Run: headless pygame with SDL's dummy video driver; simulated clock (each Clock.tick advances the game by its frame time, no real sleeping); random seed 0; keys injected as events and as key.get_pressed() state; mouse plan: one left click at the window centre at the start of phase 2, then a move to the lower-right quarter at the start of phase 3.
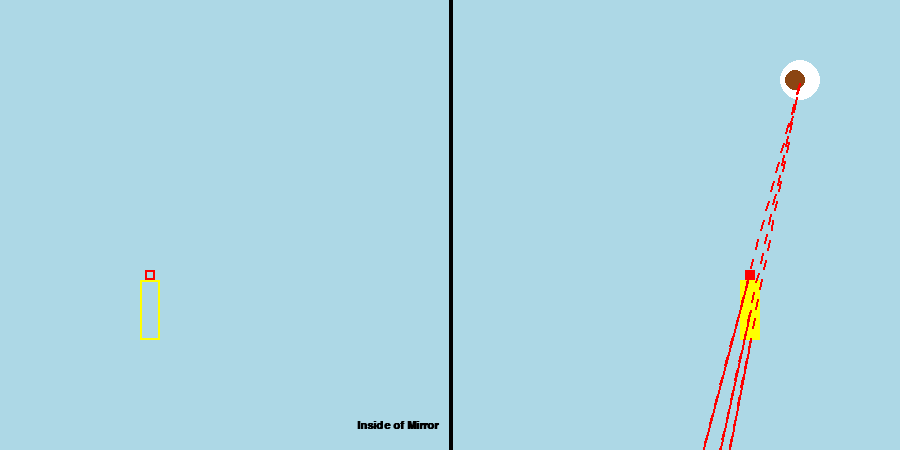
Frame 1 of 4 · flips 1–60 · no input
Frame 2 of 4 · flips 61–180 · clicked the window centre · tapped SPACE, RETURN · held RIGHT (→), D · screen unchanged from frame 1, image omitted
Frame 3 of 4 · flips 181–300 · moved the mouse to the lower-right quarter · held DOWN (↓), S · screen unchanged from frame 2, image omitted
Frame 4 of 4 · flips 301–420 · held LEFT (←), A, UP (↑), W · screen unchanged from frame 3, image omitted

The pygame program that drew these frames:

import pygame
import math

# Initialize Pygame
pygame.init()

# Set up the display
WIDTH, HEIGHT = 900, 450
screen = pygame.display.set_mode((WIDTH, HEIGHT))
pygame.display.set_caption("Law of Reflection Simulation")

# Colors
WHITE = (255, 255, 255)
BLACK = (0, 0, 0)
RED = (255, 0, 0)       # For candle flame and rays
YELLOW = (255, 255, 0)  # For candle body
BROWN = (139, 69, 19)   # For eye pupil
GRAY = (127, 127, 127)
LIGHT_BLUE = (173, 216, 230)  # Background color from image

# Font
font = pygame.font.SysFont("arial", 16, bold=True)

# Initial positions (adjusted to match the image)
mirror_x = 450
real_pos = [750, 280]  # Candle position
image_pos = [150, 280]  # Virtual image position
eye_pos = [800, 80]    # Eye position
candle_size = (20, 60)  # Width, height of candle
eye_size = (40, 40)     # Eye diameter

# Dragging state
dragging = None
offset_x, offset_y = 0, 0

def draw_dashed_line(surface, color, start, end, dash_length=10):
    dx = end[0] - start[0]
    dy = end[1] - start[1]
    distance = math.sqrt(dx**2 + dy**2)
    if distance == 0:
        return
    dx /= distance
    dy /= distance
    num_dashes = int(distance / dash_length)
    for i in range(0, num_dashes, 2):
        start_x = start[0] + i * dash_length * dx
        start_y = start[1] + i * dash_length * dy
        end_x = start[0] + (i + 1) * dash_length * dx
        end_y = start[1] + (i + 1) * dash_length * dy
        pygame.draw.line(surface, color, (start_x, start_y), (end_x, end_y), 2)

def find_mirror_point(start, end, mirror_x):
    # Find where the line from start to end intersects the mirror (x = mirror_x)
    x1, y1 = start
    x2, y2 = end
    if x2 == x1:  # Avoid division by zero
        return (mirror_x, y1)
    t = (mirror_x - x1) / (x2 - x1)
    y = y1 + t * (y2 - y1)
    return (mirror_x, y)

def calculate_angle(incident_point, mirror_point, reflected_point):
    # Normal is horizontal (along x-axis) for a vertical mirror
    normal = (1, 0)  # Normal vector (pointing left)

    # Incident ray vector (from candle to mirror point)
    incident = (mirror_point[0] - incident_point[0], mirror_point[1] - incident_point[1])
    incident_magnitude = math.sqrt(incident[0]**2 + incident[1]**2)
    if incident_magnitude == 0:
        return 0
    incident = (incident[0] / incident_magnitude, incident[1] / incident_magnitude)

    # Dot product to find angle between incident ray and normal
    dot_product = incident[0] * normal[0] + incident[1] * normal[1]
    angle = math.degrees(math.acos(abs(dot_product)))

    return angle

def main():
    global dragging, offset_x, offset_y, real_pos, image_pos, eye_pos
    clock = pygame.time.Clock()
    running = True

    while running:
        for event in pygame.event.get():
            if event.type == pygame.QUIT:
                running = False
            elif event.type == pygame.MOUSEBUTTONDOWN:
                mouse_pos = pygame.mouse.get_pos()
                # Dragging candle
                if (real_pos[0] - candle_size[0]//2 <= mouse_pos[0] <= real_pos[0] + candle_size[0]//2 and
                    real_pos[1] <= mouse_pos[1] <= real_pos[1] + candle_size[1]):
                    dragging = "real"
                    offset_x = mouse_pos[0] - real_pos[0]
                    offset_y = mouse_pos[1] - real_pos[1]
                # Dragging virtual image
                elif (image_pos[0] - candle_size[0]//2 <= mouse_pos[0] <= image_pos[0] + candle_size[0]//2 and
                      image_pos[1] <= mouse_pos[1] <= image_pos[1] + candle_size[1]):
                    dragging = "image"
                    offset_x = mouse_pos[0] - image_pos[0]
                    offset_y = mouse_pos[1] - image_pos[1]
                # Dragging eye
                elif (eye_pos[0] - eye_size[0]//2 <= mouse_pos[0] <= eye_pos[0] + eye_size[0]//2 and
                      eye_pos[1] - eye_size[1]//2 <= mouse_pos[1] <= eye_pos[1] + eye_size[1]//2):
                    dragging = "eye"
                    offset_x = mouse_pos[0] - eye_pos[0]
                    offset_y = mouse_pos[1] - eye_pos[1]
            elif event.type == pygame.MOUSEBUTTONUP:
                dragging = None
            elif event.type == pygame.MOUSEMOTION and dragging:
                mouse_pos = pygame.mouse.get_pos()
                if dragging == "real":
                    real_pos[0] = max(mirror_x + 50, min(850, mouse_pos[0] - offset_x))
                    real_pos[1] = max(0, min(HEIGHT - 100, mouse_pos[1] - offset_y))
                    image_pos[0] = mirror_x - (real_pos[0] - mirror_x)
                    image_pos[1] = real_pos[1]
                elif dragging == "image":
                    image_pos[0] = max(50, min(mirror_x - 50, mouse_pos[0] - offset_x))
                    image_pos[1] = max(0, min(HEIGHT - 100, mouse_pos[1] - offset_y))
                    real_pos[0] = mirror_x + (mirror_x - image_pos[0])
                    real_pos[1] = image_pos[1]
                elif dragging == "eye":
                    eye_pos[0] = max(mirror_x + 50, min(850, mouse_pos[0] - offset_x))
                    eye_pos[1] = max(50, min(HEIGHT - 50, mouse_pos[1] - offset_y))

        # Clear screen
        screen.fill(LIGHT_BLUE)

        # Draw mirror
        pygame.draw.line(screen, BLACK, (mirror_x, 0), (mirror_x, HEIGHT), 4)

        # Draw real candle
        pygame.draw.rect(screen, YELLOW, (real_pos[0] - candle_size[0]//2, real_pos[1], candle_size[0], candle_size[1]))
        pygame.draw.rect(screen, RED, (real_pos[0] - 5, real_pos[1] - 10, 10, 10))  # Flame

        # Draw virtual image
        pygame.draw.rect(screen, YELLOW, (image_pos[0] - candle_size[0]//2, image_pos[1], candle_size[0], candle_size[1]), 2)
        pygame.draw.rect(screen, RED, (image_pos[0] - 5, image_pos[1] - 10, 10, 10), 2)  # Flame outline

        # Draw eye
        pygame.draw.circle(screen, WHITE, eye_pos, eye_size[0]//2)
        pupil_pos = (eye_pos[0] - 5, eye_pos[1])  # Simplified pupil
        pygame.draw.circle(screen, BROWN, pupil_pos, 10)

        # Draw rays (3 rays: top, middle, bottom of candle)
        ray_points = [
            (real_pos[1] - 10),  # Top (flame)
            (real_pos[1] + candle_size[1]//2),  # Middle
            (real_pos[1] + candle_size[1])  # Bottom
        ]
        for i, y in enumerate(ray_points):
            real_point = (real_pos[0], y)
            eye_point = (eye_pos[0], eye_pos[1])

            # Find the mirror point where the ray from real_point to eye_point hits the mirror
            mirror_point = find_mirror_point(real_point, eye_point, mirror_x)

            # Incident ray (candle to mirror)
            pygame.draw.line(screen, RED, real_point, mirror_point, 2)

            # Reflected ray (mirror to eye, dashed)
            draw_dashed_line(screen, RED, mirror_point, eye_point)

            # Calculate and display angle
            angle = calculate_angle(real_point, mirror_point, eye_point)
            angle_text = font.render(f"{angle:.1f}°", True, BLACK)
            screen.blit(angle_text, (mirror_x + 10, mirror_point[1] - 10 if i == 0 else mirror_point[1] + 10))

        # Draw "Inside of Mirror" label
        label = font.render("Inside of Mirror", True, BLACK)
        screen.blit(label, (mirror_x - label.get_width() - 10, HEIGHT - 30))

        # Update display
        pygame.display.flip()
        clock.tick(60)

    pygame.quit()

if __name__ == "__main__":
    main()
